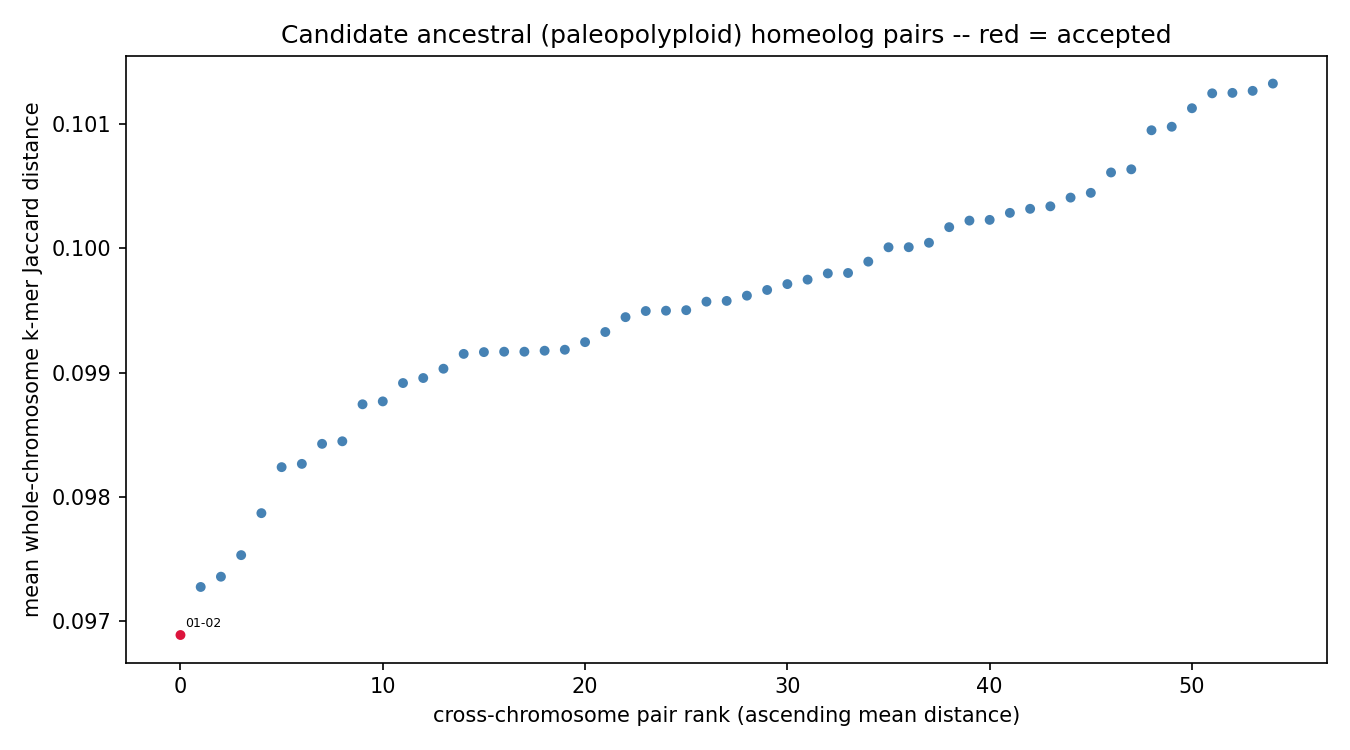

Values plotted in this chart, from the file beside it:
chrom_a	chrom_b	mean_distance	n_haplotype_copy_pairs	resolution_limited	n_resolution_limited_of_total
chr01	chr02	0.09689	16	False	0/16
